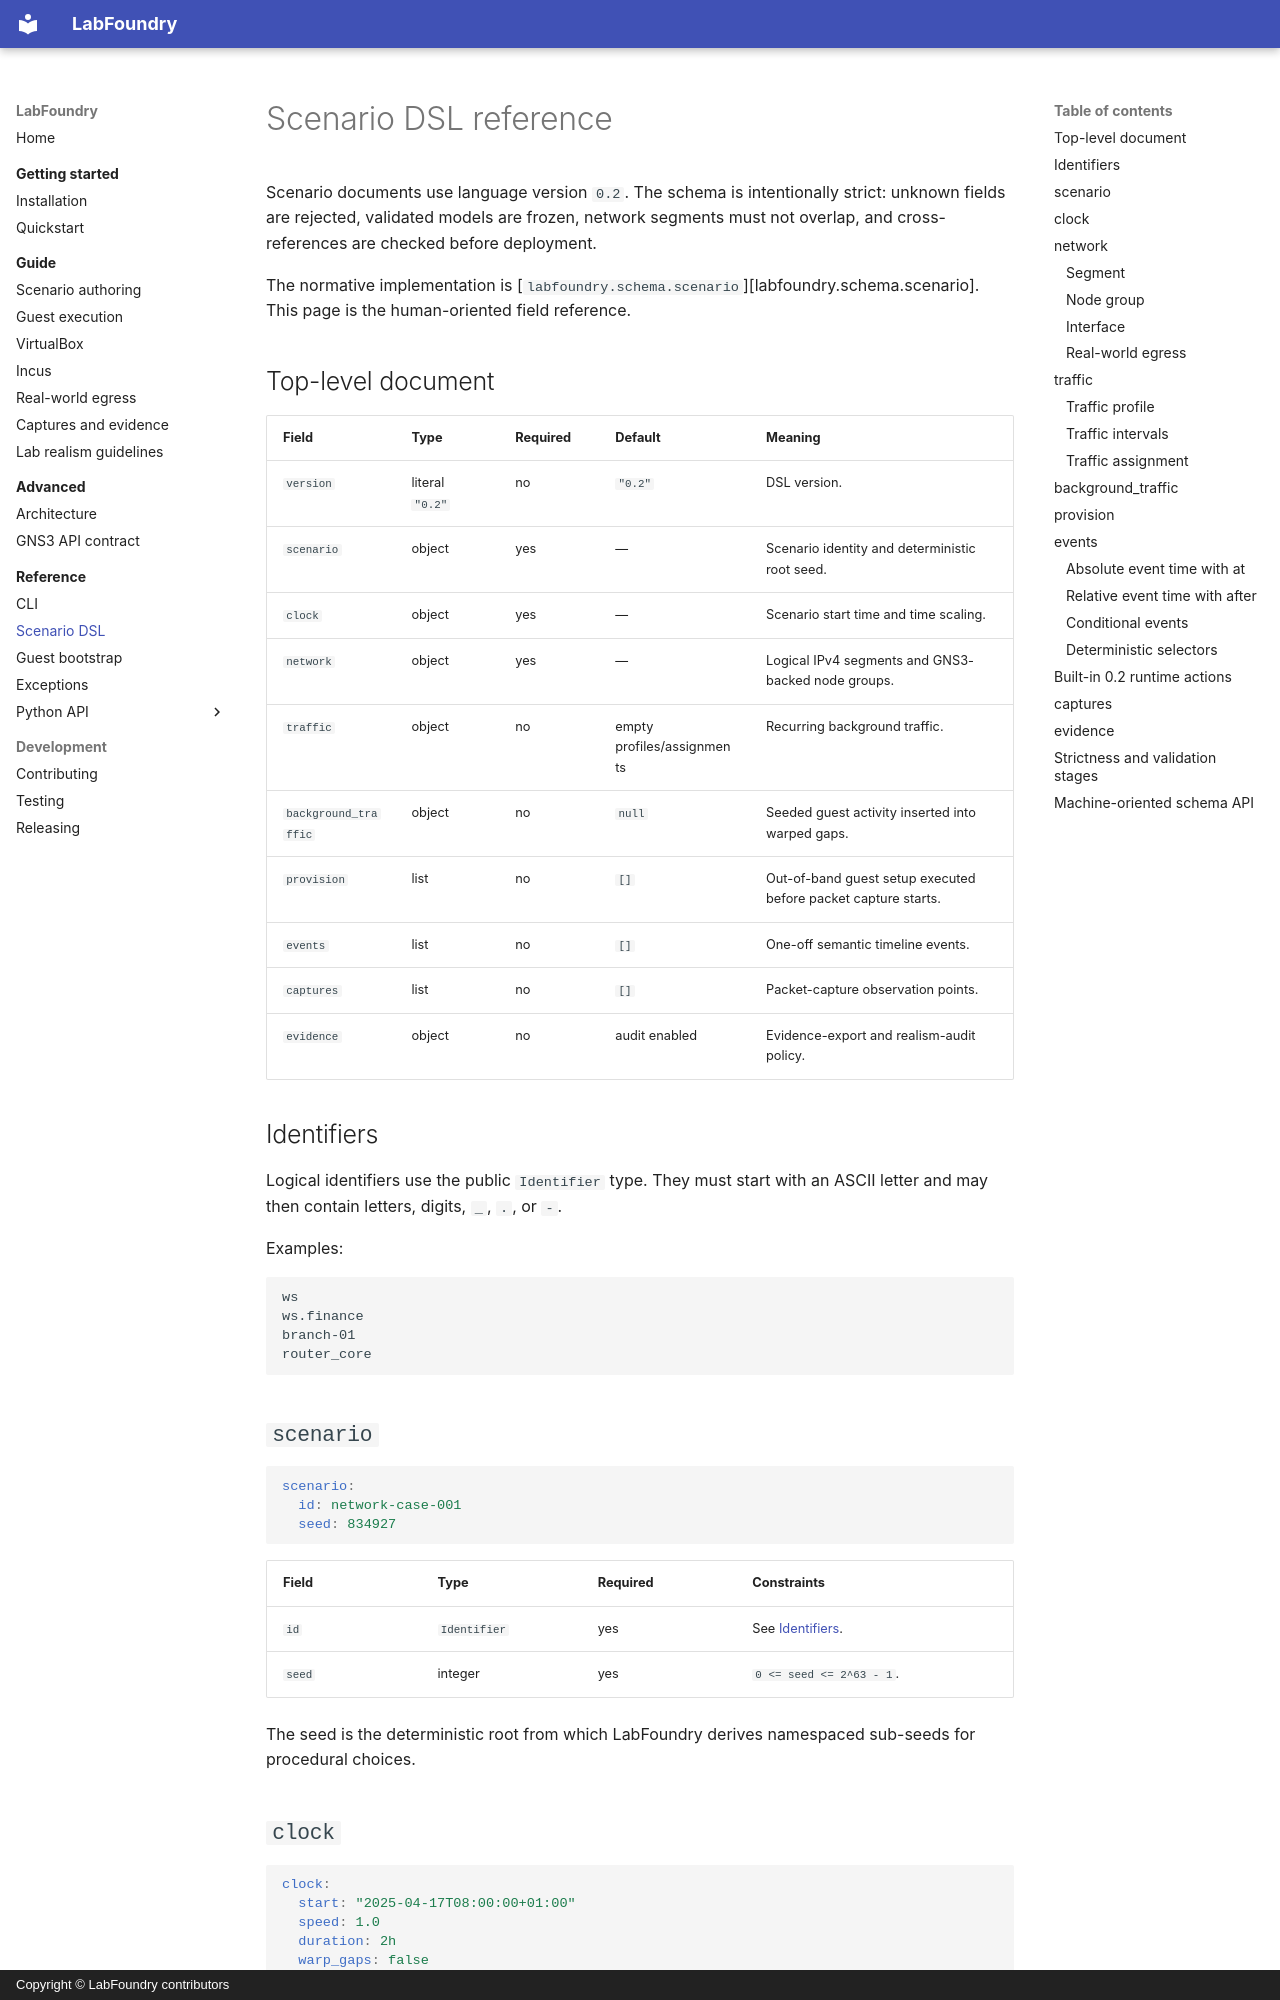

repository: jorgeflmendes/labfoundry · page: reference/scenario-dsl/index.html · generator: mkdocs · copyright: Copyright © LabFoundry contributors

# Scenario DSL reference

Scenario documents use language version `0.2`. The schema is intentionally strict: unknown fields are rejected, validated models are frozen, network segments must not overlap, and cross-references are checked before deployment.

The normative implementation is [`labfoundry.schema.scenario`][labfoundry.schema.scenario]. This page is the human-oriented field reference.

## Top-level document

| Field | Type | Required | Default | Meaning |
| --- | --- | --- | --- | --- |
| `version` | literal `"0.2"` | no | `"0.2"` | DSL version. |
| `scenario` | object | yes | — | Scenario identity and deterministic root seed. |
| `clock` | object | yes | — | Scenario start time and time scaling. |
| `network` | object | yes | — | Logical IPv4 segments and GNS3-backed node groups. |
| `traffic` | object | no | empty profiles/assignments | Recurring background traffic. |
| `background_traffic` | object | no | `null` | Seeded guest activity inserted into warped gaps. |
| `provision` | list | no | `[]` | Out-of-band guest setup executed before packet capture starts. |
| `events` | list | no | `[]` | One-off semantic timeline events. |
| `captures` | list | no | `[]` | Packet-capture observation points. |
| `evidence` | object | no | audit enabled | Evidence-export and realism-audit policy. |

## Identifiers

Logical identifiers use the public `Identifier` type. They must start with an ASCII letter and may then contain letters, digits, `_`, `.`, or `-`.

Examples:

```text
ws
ws.finance
branch-01
router_core
```

## `scenario`

```yaml
scenario:
  id: network-case-001
  seed: 834927
```

| Field | Type | Required | Constraints |
| --- | --- | --- | --- |
| `id` | `Identifier` | yes | See [Identifiers](#identifiers). |
| `seed` | integer | yes | `0 <= seed <= 2^63 - 1`. |

The seed is the deterministic root from which LabFoundry derives namespaced sub-seeds for procedural choices.
